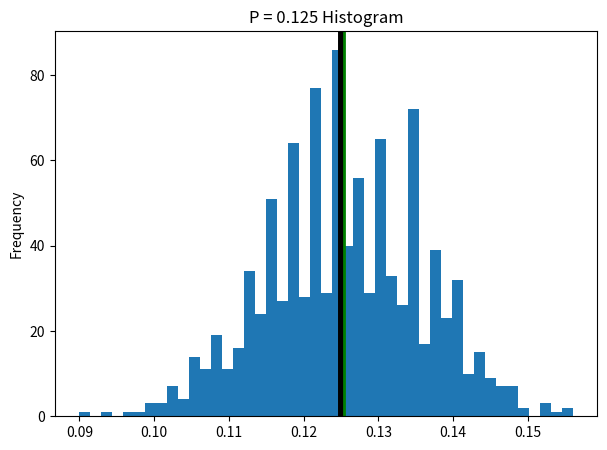

This figure's Python source:
from random import randint
from math import log
from math import pow
from math import floor
from math import ceil
import matplotlib.pyplot as plt

def fairCoin():
    # this function produces our fair coin, uniform choice of 0 or 1
    return randint(0,1)

def bogoCoin(p):
    # this function takes in a parameter p, and produces a BOGO coin
    # returning 1 with probability p and 0 with 1 - p
    numCoins = 10
    coins = []
    for i in range(numCoins):
        coins.append(fairCoin())

    cutoff = p * (pow(2, numCoins))
    total = 0
    for i in range(numCoins):
        total += coins[i] * (pow(2, i))

    if (total < cutoff):
        return 1
    else:
        return 0

def main():
    # this function produces a histogram of the different samples
    # of our desired p value, computing the average p
    p = .125
    sum = 0
    avgSum = 0
    flips = 1000
    samples = 1000
    sums = []
    for i in range(samples):
        sum = 0
        for j in range(flips):
            sum += bogoCoin(p)
        # print(sum)
        sums.append(sum/flips)
        avgSum += sum/flips
    #%matplotlib inline
    plt.rcParams.update({'figure.figsize':(7,5), 'figure.dpi':100})

    avg = avgSum/samples
    print("p_hat is: " + str(avg))

    # Plot Histogram on x
    plt.hist(sums, bins=45)
    plt.gca().set(title='P = 0.125 Histogram', ylabel='Frequency')
    plt.axvline(p, color = 'black', linestyle = 'solid', linewidth = 5)
    plt.axvline(avg, color = 'green', linestyle = 'solid', linewidth = 2)
    plt.show()


    # print(sum)




main()
